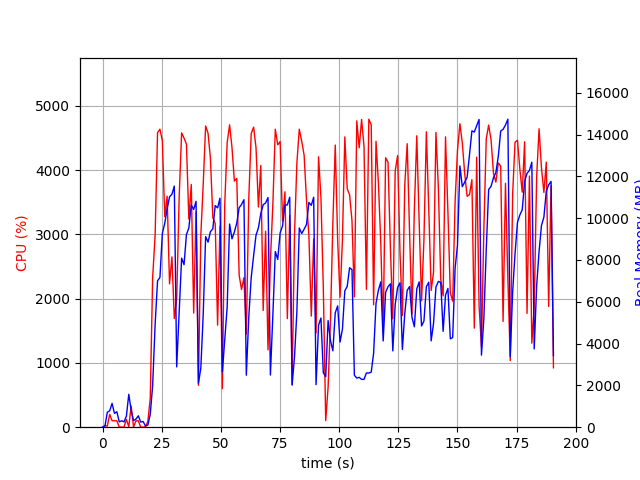

The file beside this chart, header and first rows:
elapsed_time, nproc, cpu, mem_real, mem_virtual
4.1484832763671875e-05, 1, 0.0, 8.871, 2995
1.006, 2, 25.8, 43.91, 152.1
2.014, 5, 17.8, 712.2, 2921
3.022, 4, 199.6, 787, 2804
4.03, 6, 101.1, 1140, 3801
5.038, 3, 100.2, 661, 2351
6.047, 3, 99.2, 740.3, 2463
7.055, 3, 2.0, 255.6, 1807
8.063, 3, 2.0, 308, 1853
9.071, 3, 1.0, 255.9, 1817
10.08, 4, 120.9, 528.1, 2402
11.09, 11, 6.9, 1573, 5292
12.1, 5, 327.3, 807.3, 3012
13.1, 4, 3.0, 318.1, 2196
14.11, 3, 99.2, 385.1, 1990
15.12, 3, 99.3, 546, 2292
16.13, 3, 1.0, 247.3, 1855
17.14, 3, 1.0, 270.7, 1852
18.15, 2, 7.9, 62.7, 127.9
19.15, 1, 88.1, 101.2, 687.5
20.16, 1, 449.3, 614.4, 6091
21.17, 1, 2323, 1983, 9147
22.23, 1, 2989, 4923, 11053
23.25, 1, 4581, 7003, 16223
24.26, 1, 4635, 7168, 20255
25.27, 1, 4455, 9271, 20255
26.29, 1, 3275, 9757, 20321
27.3, 1, 3593, 10438, 20401
28.31, 1, 2229, 11022, 20401
29.32, 1, 2648, 11147, 20401
30.33, 1, 1690, 11536, 20401
31.34, 1, 2003, 2885, 20497
32.4, 1, 3599, 5541, 20497
33.42, 1, 4578, 8090, 20931
34.44, 1, 4496, 7776, 21265
35.46, 1, 4403, 9216, 21265
36.48, 1, 3237, 9533, 21265
37.5, 1, 3775, 10631, 21265
38.52, 1, 1775, 10417, 21265
39.53, 1, 3350, 10809, 21265
40.53, 1, 651.0, 2103, 21777
41.54, 1, 2994, 2834, 21265
42.55, 1, 3780, 5395, 21265
43.57, 1, 4685, 9119, 21561
44.59, 1, 4572, 8854, 21601
45.6, 1, 4181, 9354, 21601
46.61, 1, 3261, 9494, 21601
47.62, 1, 3168, 10604, 21601
48.63, 1, 1588, 10492, 21601
49.64, 1, 3125, 10957, 21601
50.64, 1, 600.5, 2646, 21601
51.65, 1, 3475, 4206, 21601
52.67, 1, 4426, 5747, 21601
53.69, 1, 4703, 9722, 21717
54.71, 1, 4352, 9013, 21717
55.72, 1, 3829, 9343, 21717
56.73, 1, 3869, 9769, 21717
57.74, 1, 2363, 10505, 21717
58.75, 1, 2142, 10656, 21717
59.76, 1, 2326, 10886, 21717
... 129 more rows
